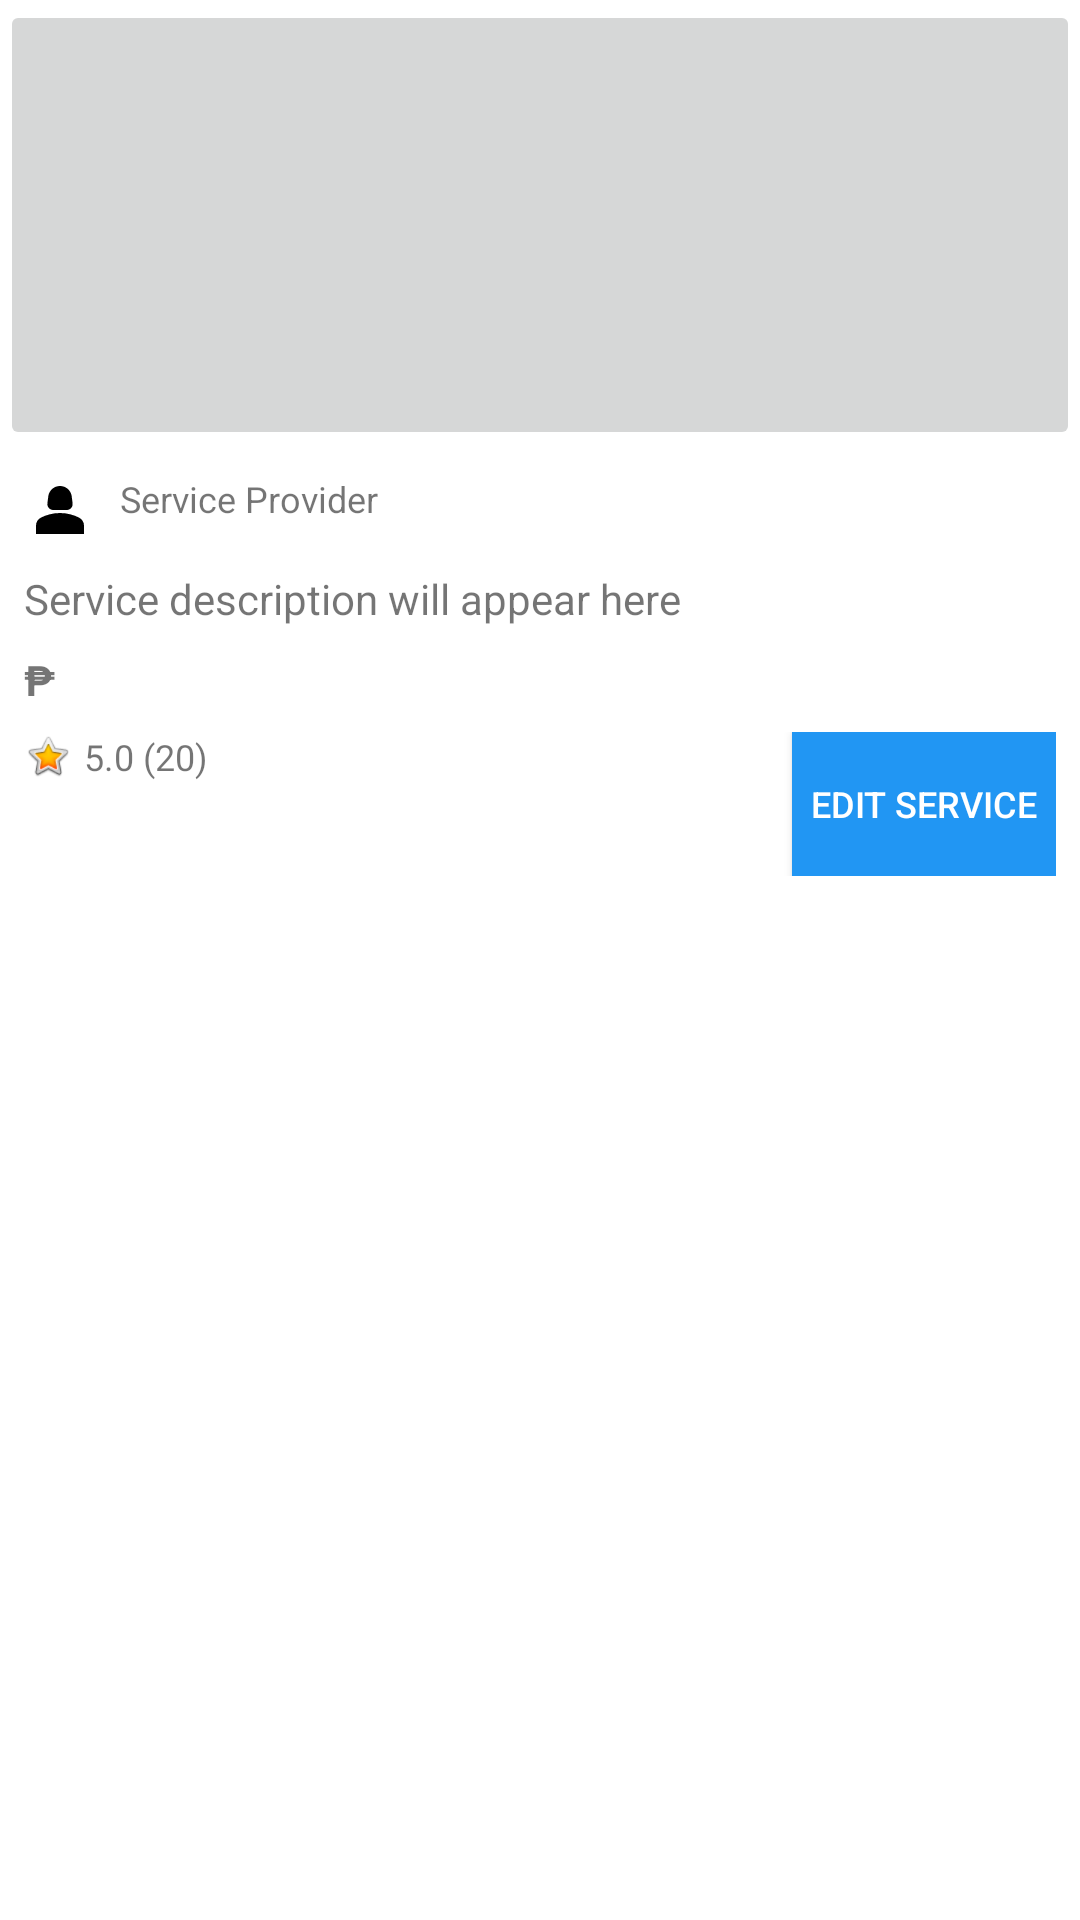

The Android layout XML behind this screen, and the referenced resources:
<!-- AndroidManifest.xml: application theme Theme.JobFlex -->
<!-- res/layout/service_card_item.xml -->
<?xml version="1.0" encoding="utf-8"?>
<RelativeLayout xmlns:android="http://schemas.android.com/apk/res/android"
    android:layout_width="match_parent"
    android:layout_height="wrap_content"
    android:background="#FFFFFF"
    android:elevation="2dp"
    android:layout_marginBottom="16dp">

    <ImageButton
        android:id="@+id/btnServiceImage"
        android:layout_width="match_parent"
        android:layout_height="150dp"
        android:scaleType="centerCrop" />

    <LinearLayout
        android:id="@+id/serviceProviderInfo"
        android:layout_width="wrap_content"
        android:layout_height="wrap_content"
        android:layout_below="@+id/btnServiceImage"
        android:layout_margin="8dp"
        android:orientation="horizontal">

        <ImageView
            android:layout_width="24dp"
            android:layout_height="24dp"
            android:layout_marginRight="8dp"
            android:src="@drawable/profile" />

        <TextView
            android:id="@+id/tvServiceProvider"
            android:layout_width="wrap_content"
            android:layout_height="wrap_content"
            android:text="Service Provider"
            android:textSize="12sp" />
    </LinearLayout>

    <TextView
        android:id="@+id/tvServiceDescription"
        android:layout_width="match_parent"
        android:layout_height="wrap_content"
        android:layout_below="@+id/serviceProviderInfo"
        android:layout_marginHorizontal="8dp"
        android:text="Service description will appear here"
        android:textSize="14sp" />

    <TextView
        android:id="@+id/tvServicePrice"
        android:layout_width="wrap_content"
        android:layout_height="wrap_content"
        android:layout_below="@+id/tvServiceDescription"
        android:layout_margin="8dp"
        android:text="₱"
        android:textSize="14sp"
        android:textStyle="bold" />

    <LinearLayout
        android:layout_width="match_parent"
        android:layout_height="wrap_content"
        android:layout_below="@+id/tvServicePrice"
        android:layout_marginHorizontal="8dp"
        android:layout_marginBottom="8dp"
        android:orientation="horizontal">

        <LinearLayout
            android:layout_width="wrap_content"
            android:layout_height="wrap_content"
            android:gravity="center_vertical"
            android:orientation="horizontal">

            <ImageView
                android:layout_width="16dp"
                android:layout_height="16dp"
                android:src="@android:drawable/btn_star_big_on" />

            <TextView
                android:id="@+id/tvRating"
                android:layout_width="wrap_content"
                android:layout_height="wrap_content"
                android:layout_marginLeft="4dp"
                android:text="5.0 (20)"
                android:textSize="12sp" />
        </LinearLayout>

        <View
            android:layout_width="0dp"
            android:layout_height="0dp"
            android:layout_weight="1" />

        <Button
            android:id="@+id/btnEditService"
            android:layout_width="wrap_content"
            android:layout_height="wrap_content"
            android:background="#2196F3"
            android:text="Edit Service"
            android:textColor="#FFFFFF"
            android:textSize="12sp" />
    </LinearLayout>
</RelativeLayout>
<!-- resources referenced by this layout -->
<resources>
  <!-- drawable profile (drawable) -->
  <vector android:height="30dp" android:tint="#000000"
      android:viewportHeight="24" android:viewportWidth="24"
      android:width="30dp" xmlns:android="http://schemas.android.com/apk/res/android">
      <path android:fillColor="@android:color/white" android:pathData="M18.39,14.56C16.71,13.7 14.53,13 12,13c-2.53,0 -4.71,0.7 -6.39,1.56C4.61,15.07 4,16.1 4,17.22V20h16v-2.78C20,16.1 19.39,15.07 18.39,14.56z"/>
      <path android:fillColor="@android:color/white" android:pathData="M9.78,12h4.44c1.21,0 2.14,-1.06 1.98,-2.26l-0.32,-2.45C15.57,5.39 13.92,4 12,4S8.43,5.39 8.12,7.29L7.8,9.74C7.64,10.94 8.57,12 9.78,12z"/>
  </vector>
  <style name="Theme.JobFlex" parent="Theme.AppCompat.Light.DarkActionBar">
          
          <item name="colorPrimary">@color/purple_500</item>
          <item name="colorPrimaryDark">@color/purple_700</item>
          <item name="colorAccent">@color/teal_200</item>
          
      </style>
  <!-- not gathered from this repository: default colours our renderer supplied (Android Studio template values) -->
  <color name="purple_500">#FF6200EE</color>
  <color name="purple_700">#FF3700B3</color>
  <color name="teal_200">#FF03DAC5</color>
</resources>
